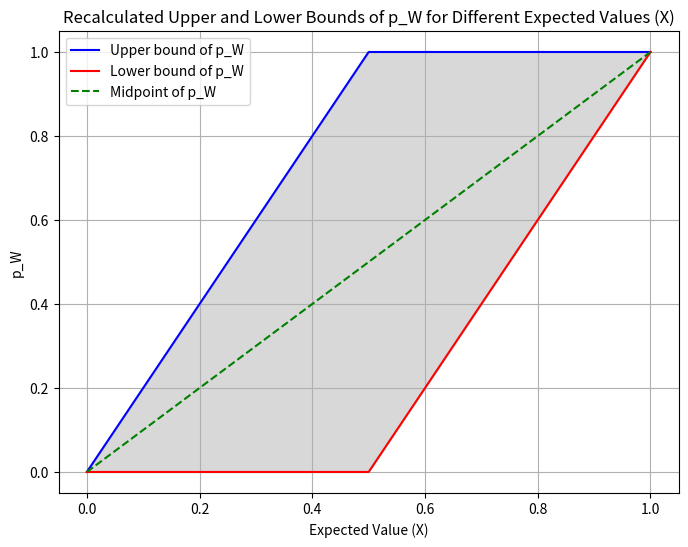

Write Python code to recreate this figure.
# import reader
#
# matches = reader.read_matches("ncaaf_matches.txt")
# for match in matches:
#     print(match[0])
# print(len(matches))

# Recalculate the bounds based on the new expressions for p_L and p_D
# Lower bound: p_W >= max(2X - 1, 0)
# Upper bound: p_W <= min(2X, 1)

# Lower bound calculation: max(2X - 1, 0)
import numpy as np
from matplotlib import pyplot as plt

X_values = np.linspace(0, 1, 1000)

p_W_lower = np.maximum(2 * X_values - 1, 0)

# Upper bound calculation: min(2X, 1)
p_W_upper = np.minimum(2 * X_values, 1)

p_W_midpoint = (p_W_upper + p_W_lower) / 2

# Plotting the recalculated bounds
plt.figure(figsize=(8, 6))
plt.plot(X_values, p_W_upper, label="Upper bound of p_W", color='blue')
plt.plot(X_values, p_W_lower, label="Lower bound of p_W", color='red')
plt.plot(X_values, p_W_midpoint, label="Midpoint of p_W", color='green', linestyle='--')
plt.fill_between(X_values, p_W_lower, p_W_upper, color='gray', alpha=0.3)

# Add labels and title
plt.xlabel("Expected Value (X)")
plt.ylabel("p_W")
plt.title("Recalculated Upper and Lower Bounds of p_W for Different Expected Values (X)")
plt.legend()

# Show plot
plt.grid(True)
plt.show()
